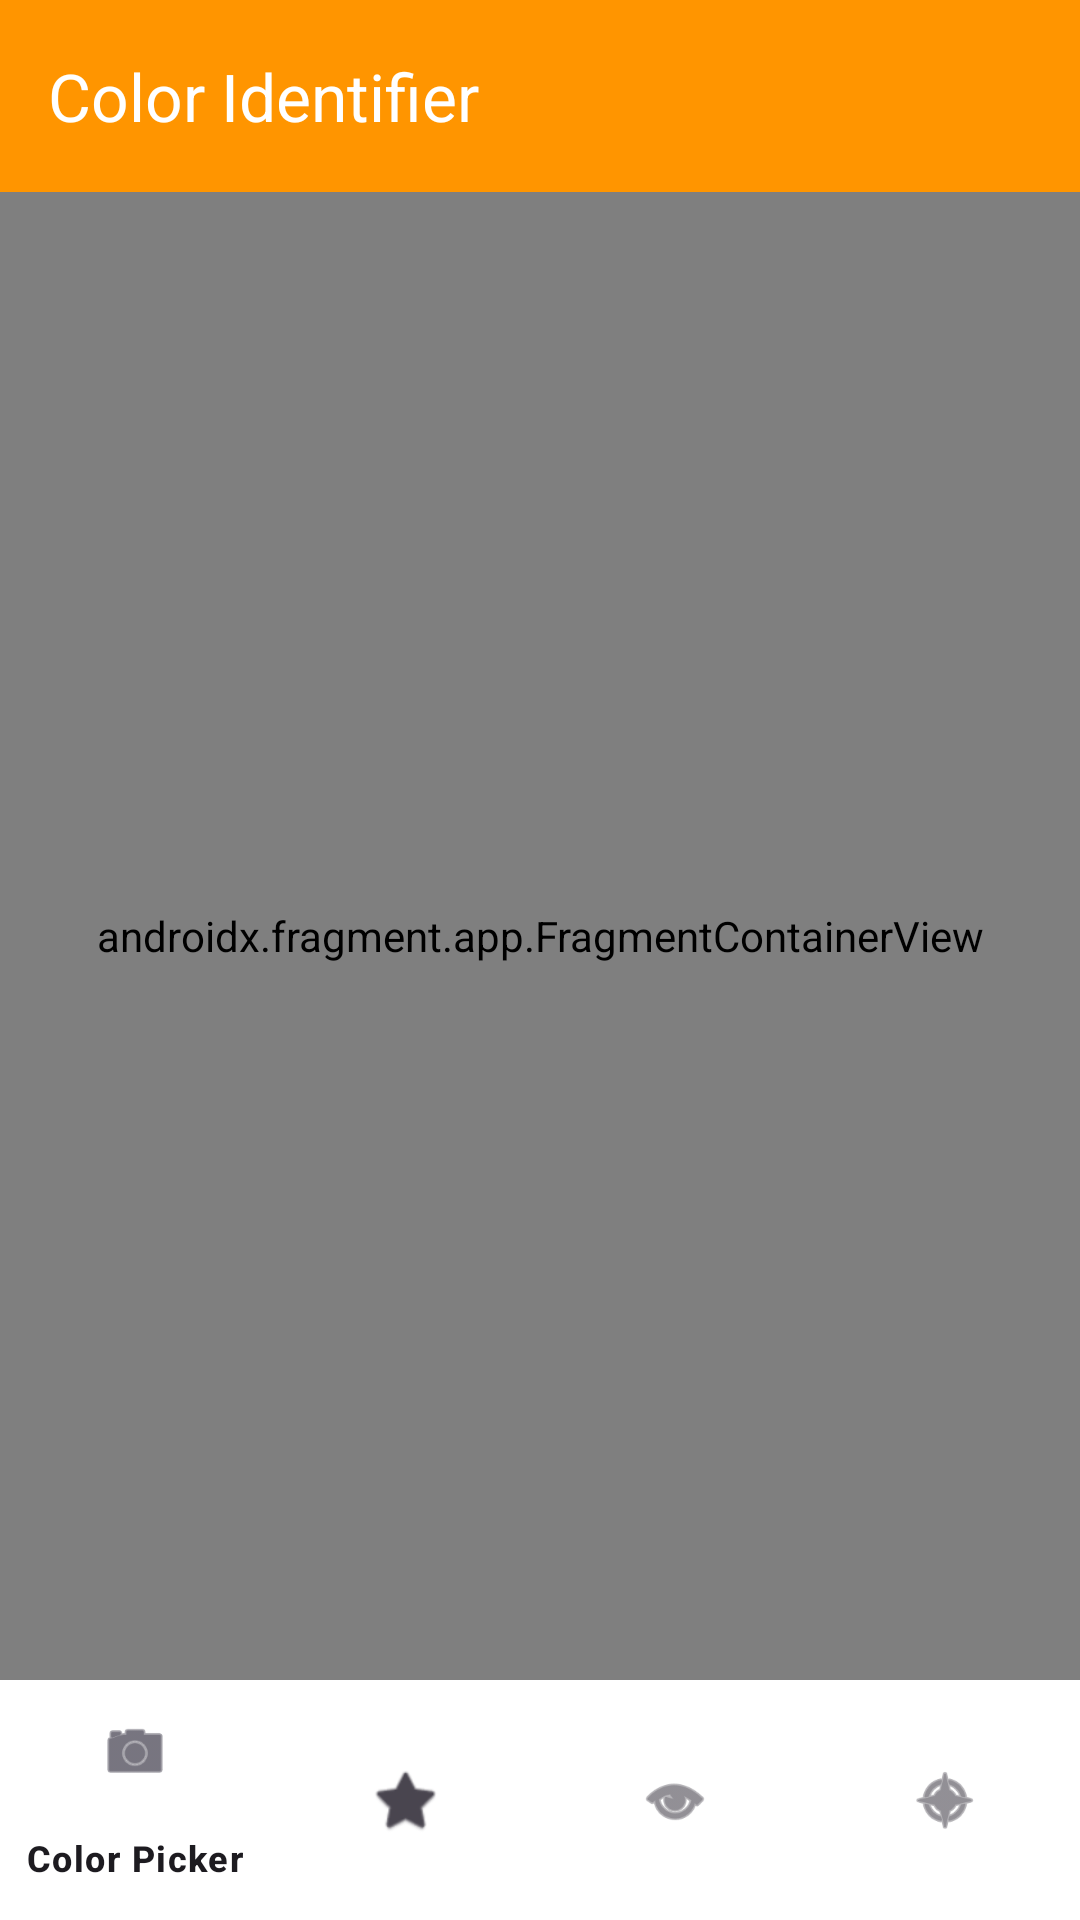

Android layout source for this screen:
<!-- AndroidManifest.xml: application theme Theme.ColorIdentifier -->
<!-- res/layout/activity_main.xml -->
<?xml version="1.0" encoding="utf-8"?>
<androidx.constraintlayout.widget.ConstraintLayout 
    xmlns:android="http://schemas.android.com/apk/res/android"
    xmlns:app="http://schemas.android.com/apk/res-auto"
    xmlns:tools="http://schemas.android.com/tools"
    android:layout_width="match_parent"
    android:layout_height="match_parent"
    tools:context=".MainActivity">

    <com.google.android.material.appbar.MaterialToolbar
        android:id="@+id/toolbar"
        android:layout_width="match_parent"
        android:layout_height="?attr/actionBarSize"
        android:background="@color/primary"
        android:elevation="4dp"
        app:layout_constraintEnd_toEndOf="parent"
        app:layout_constraintStart_toStartOf="parent"
        app:layout_constraintTop_toTopOf="parent"
        app:title="@string/app_name"
        app:titleTextColor="@color/white" />

    <androidx.fragment.app.FragmentContainerView
        android:id="@+id/nav_host_fragment"
        android:name="androidx.navigation.fragment.NavHostFragment"
        android:layout_width="0dp"
        android:layout_height="0dp"
        app:defaultNavHost="true"
        app:layout_constraintBottom_toTopOf="@+id/bottom_navigation"
        app:layout_constraintEnd_toEndOf="parent"
        app:layout_constraintStart_toStartOf="parent"
        app:layout_constraintTop_toBottomOf="@+id/toolbar"
        app:navGraph="@navigation/nav_graph" />

    <com.google.android.material.bottomnavigation.BottomNavigationView
        android:id="@+id/bottom_navigation"
        android:layout_width="0dp"
        android:layout_height="wrap_content"
        android:background="@color/surface"
        app:layout_constraintBottom_toBottomOf="parent"
        app:layout_constraintEnd_toEndOf="parent"
        app:layout_constraintStart_toStartOf="parent"
        app:menu="@menu/bottom_nav_menu" />

</androidx.constraintlayout.widget.ConstraintLayout>
<!-- resources referenced by this layout -->
<resources>
  <color name="primary">#FFFF9500</color>
  <color name="surface">#FFFFFFFF</color>
  <color name="white">#FFFFFFFF</color>
  <string name="app_name">Color Identifier</string>
  <style name="Theme.ColorIdentifier" parent="Base.Theme.ColorIdentifier" />
  <style name="Base.Theme.ColorIdentifier" parent="Theme.Material3.DayNight.NoActionBar">
          <item name="colorPrimary">@color/primary</item>
          <item name="colorPrimaryDark">@color/primary_dark</item>
          <item name="colorAccent">@color/accent</item>
          <item name="android:statusBarColor">@color/primary_dark</item>
      </style>
  <color name="primary_dark">#FFCC7700</color>
  <color name="accent">#FFFF9500</color>
</resources>
